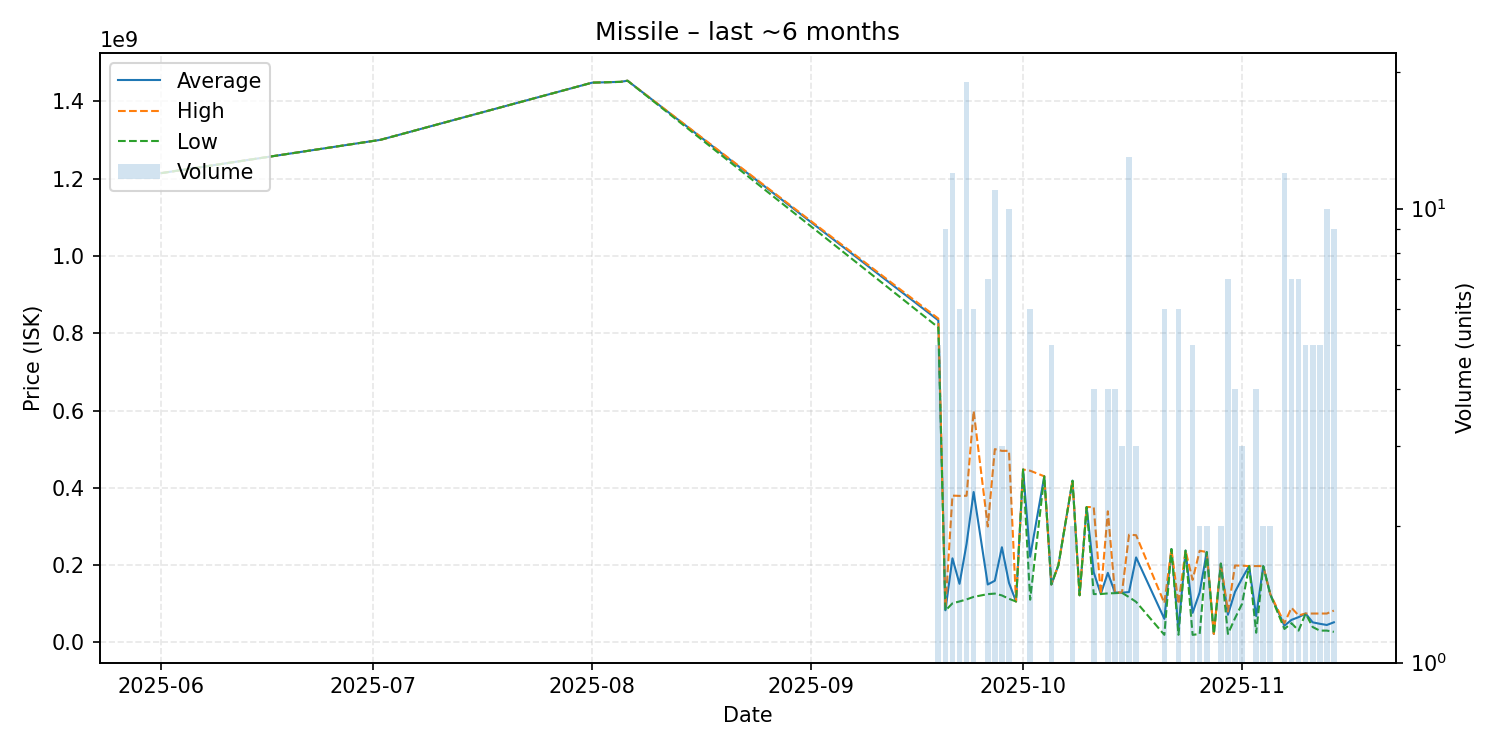

Data behind this chart, as committed beside it:
date, average, highest, lowest, order_count, volume
2025-06-01, 1214000000, 1214000000, 1214000000, 1, 1
2025-07-02, 1300000000, 1300000000, 1300000000, 1, 1
2025-08-01, 1448000000, 1448000000, 1448000000, 1, 1
2025-08-05, 1450000000, 1450000000, 1450000000, 1, 1
2025-08-06, 1453000000, 1453000000, 1453000000, 1, 1
2025-09-19, 833240000, 837800000, 814800000, 5, 5
2025-09-20, 83365556, 90010000, 82415000, 9, 9
2025-09-21, 217741667, 379900000, 101300000, 12, 12
2025-09-22, 151783333, 379200000, 106200000, 6, 6
2025-09-23, 255268421, 379500000, 111400000, 19, 19
2025-09-24, 389133333, 599000000, 118000000, 5, 6
2025-09-26, 150042857, 300000000, 125100000, 7, 7
2025-09-27, 159763636, 500100000, 126450000, 9, 11
2025-09-28, 246366667, 495600000, 121750000, 3, 3
2025-09-29, 154340000, 495700000, 113000000, 8, 10
2025-09-30, 106100000, 106100000, 106100000, 1, 1
2025-10-01, 447400000, 447400000, 447400000, 1, 1
2025-10-02, 221850000, 444300000, 110650000, 6, 6
2025-10-04, 429800000, 429800000, 429800000, 1, 1
2025-10-05, 150000000, 150000000, 150000000, 1, 5
2025-10-06, 200000000, 200000000, 200000000, 1, 1
2025-10-08, 418350000, 418400000, 418300000, 2, 2
2025-10-09, 122200000, 122200000, 122200000, 1, 1
2025-10-10, 350300000, 350300000, 350300000, 1, 1
2025-10-11, 181450000, 350300000, 125200000, 4, 4
2025-10-12, 125300000, 125300000, 125300000, 1, 1
2025-10-13, 180075000, 339300000, 127000000, 2, 4
2025-10-14, 129400000, 130000000, 127600000, 2, 4
2025-10-15, 128700000, 129000000, 128550000, 3, 3
2025-10-16, 130530769, 278900000, 117300000, 12, 13
2025-10-17, 220033333, 277500000, 105100000, 3, 3
2025-10-21, 61216667, 102000000, 19800000, 5, 6
2025-10-22, 241600000, 241600000, 241600000, 1, 1
2025-10-23, 33248333, 100000000, 19890000, 5, 6
2025-10-24, 237700000, 237700000, 237700000, 1, 1
2025-10-25, 76686000, 162000000, 19710000, 4, 5
2025-10-26, 129655000, 237200000, 22110000, 2, 2
2025-10-27, 233900000, 234100000, 233700000, 2, 2
2025-10-28, 22130000, 22130000, 22130000, 1, 1
2025-10-29, 203900000, 203900000, 203900000, 2, 2
2025-10-30, 71738571, 80000000, 22170000, 2, 7
2025-10-31, 130867500, 199100000, 62635000, 4, 4
2025-11-01, 165833333, 198750000, 100000000, 3, 3
2025-11-02, 197600000, 197600000, 197600000, 1, 1
2025-11-03, 68365000, 197700000, 25250000, 3, 4
2025-11-04, 197450000, 197500000, 197400000, 2, 2
2025-11-05, 124500000, 124900000, 124100000, 2, 2
2025-11-07, 43357500, 50000000, 35000000, 5, 12
2025-11-08, 58518571, 89735000, 50000000, 4, 7
2025-11-09, 65517143, 69995000, 30710000, 7, 7
2025-11-10, 74936000, 74960000, 74910000, 5, 5
2025-11-11, 52108000, 74895000, 40000000, 5, 5
2025-11-12, 48418000, 74905000, 30760000, 5, 5
2025-11-13, 45293000, 74910000, 30760000, 10, 10
2025-11-14, 52252222, 82500000, 27530000, 9, 9
